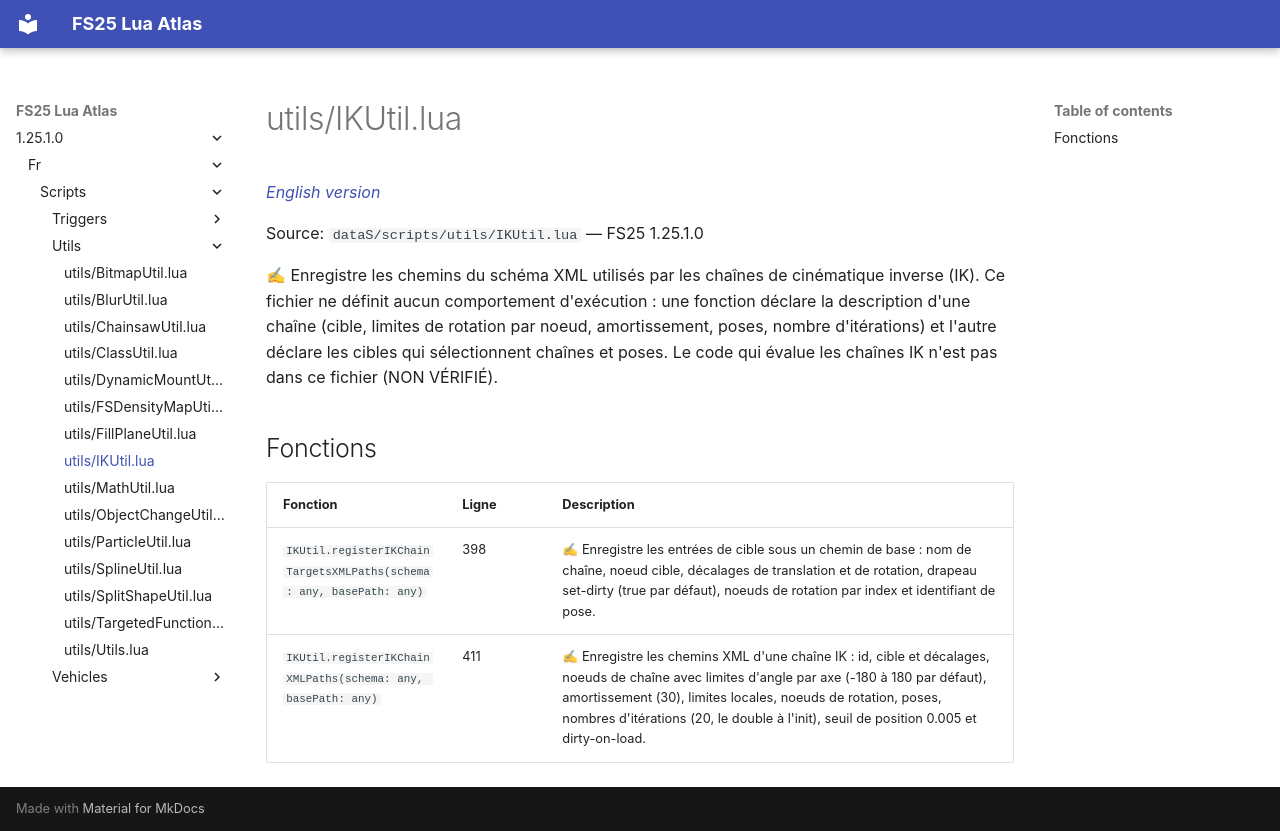

repository: Tim0219800/fs25-lua-atlas · page: 1.25.1.0/fr/scripts/utils/IKUtil.html · generator: mkdocs

# utils/IKUtil.lua

*[English version](../../../scripts/utils/IKUtil.md)*

Source: `dataS/scripts/utils/IKUtil.lua` — FS25 1.25.1.0

✍ Enregistre les chemins du schéma XML utilisés par les chaînes de cinématique inverse (IK). Ce fichier ne définit aucun comportement d'exécution : une fonction déclare la description d'une chaîne (cible, limites de rotation par noeud, amortissement, poses, nombre d'itérations) et l'autre déclare les cibles qui sélectionnent chaînes et poses. Le code qui évalue les chaînes IK n'est pas dans ce fichier (NON VÉRIFIÉ).


## Fonctions

| Fonction | Ligne | Description |
|---|---|---|
| `IKUtil.registerIKChainTargetsXMLPaths(schema: any, basePath: any)` | 398 | ✍ Enregistre les entrées de cible sous un chemin de base : nom de chaîne, noeud cible, décalages de translation et de rotation, drapeau set-dirty (true par défaut), noeuds de rotation par index et identifiant de pose. |
| `IKUtil.registerIKChainXMLPaths(schema: any, basePath: any)` | 411 | ✍ Enregistre les chemins XML d'une chaîne IK : id, cible et décalages, noeuds de chaîne avec limites d'angle par axe (-180 à 180 par défaut), amortissement (30), limites locales, noeuds de rotation, poses, nombres d'itérations (20, le double à l'init), seuil de position 0.005 et dirty-on-load. |
